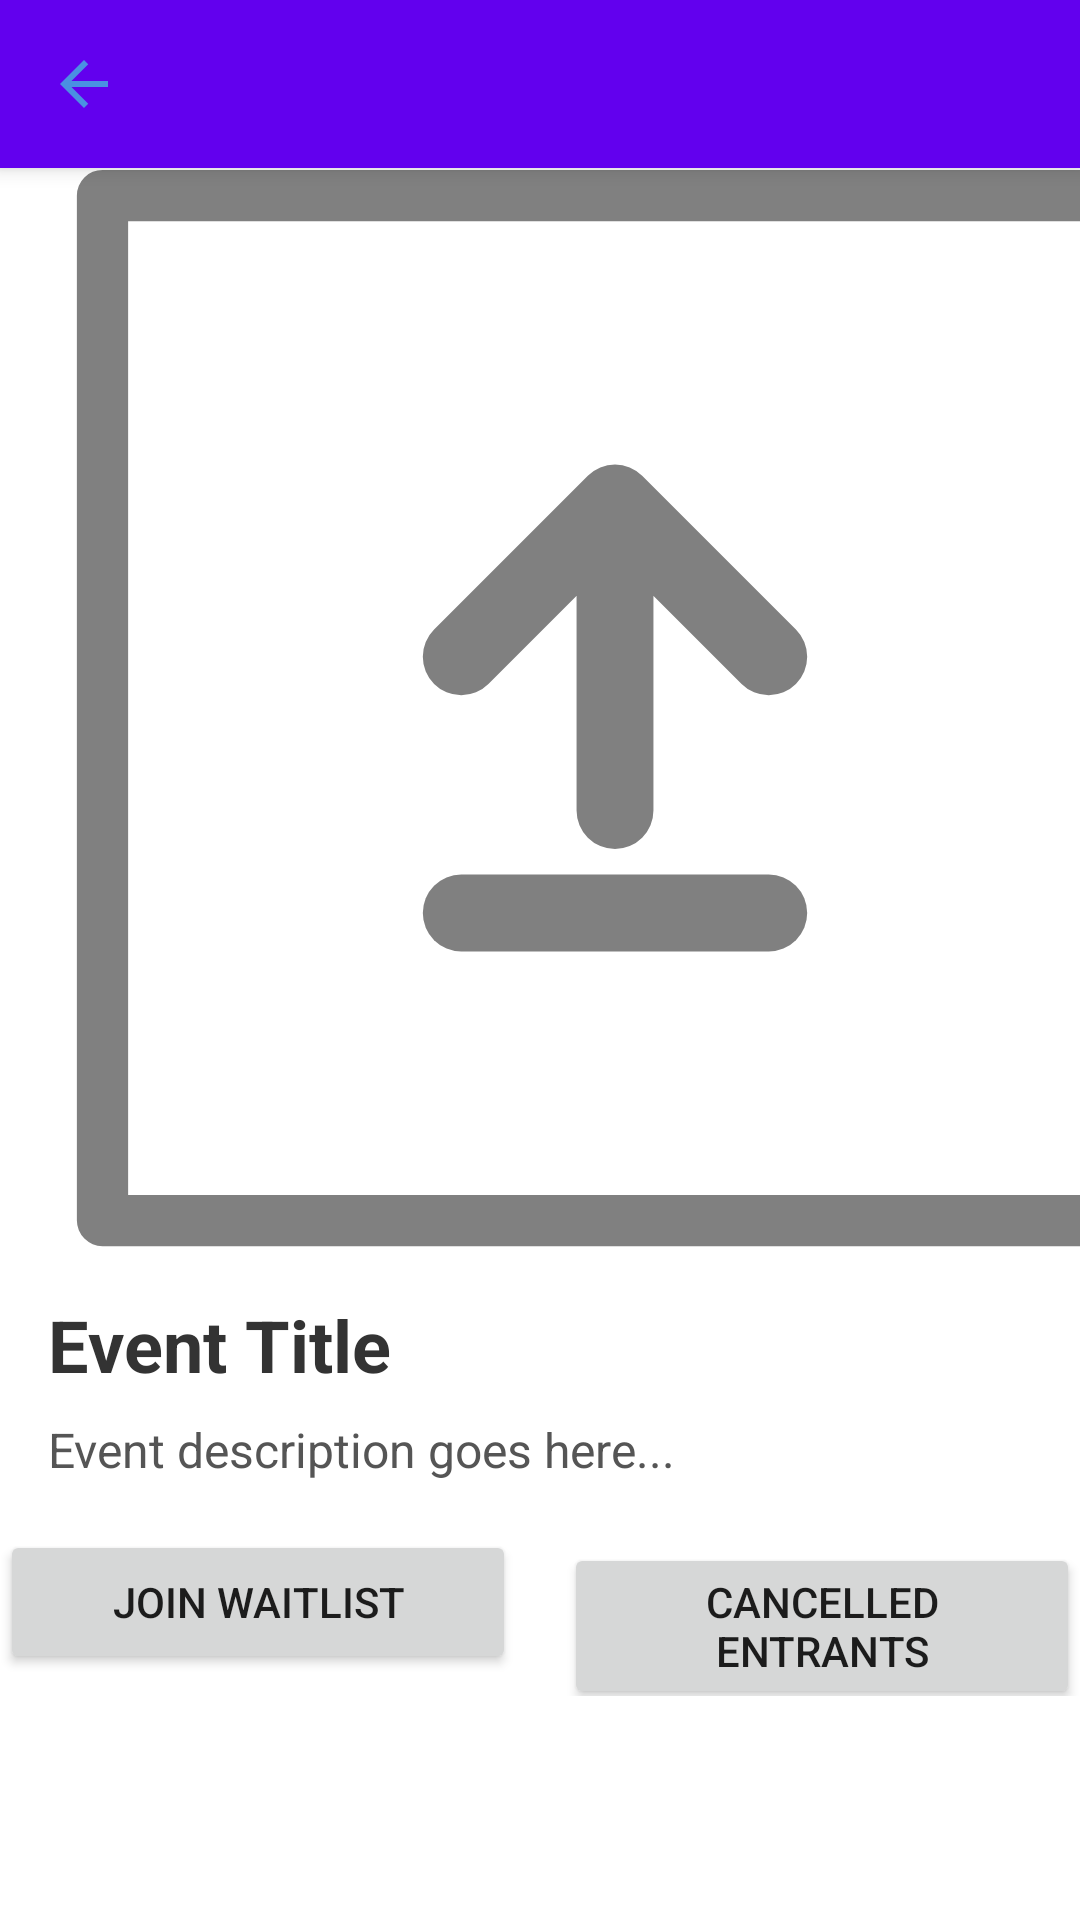

Produce the Android XML layout that renders to this screen, including the resource entries it uses.
<!-- AndroidManifest.xml: application theme Theme.Matata -->
<!-- res/layout/event_detail_activity.xml -->
<?xml version="1.0" encoding="utf-8"?>
<androidx.constraintlayout.widget.ConstraintLayout xmlns:android="http://schemas.android.com/apk/res/android"
    xmlns:app="http://schemas.android.com/apk/res-auto"
    xmlns:tools="http://schemas.android.com/tools"
    android:layout_width="match_parent"
    android:layout_height="match_parent">

    
    <androidx.appcompat.widget.Toolbar
        android:id="@+id/toolbar"
        android:layout_width="match_parent"
        android:layout_height="wrap_content"
        android:background="?attr/colorPrimary"
        android:elevation="4dp"
        android:theme="@style/ThemeOverlay.AppCompat.Dark.ActionBar"
        app:layout_constraintTop_toTopOf="parent">

        <ImageButton
            android:id="@+id/back_button"
            android:layout_width="wrap_content"
            android:layout_height="wrap_content"
            android:background="?attr/selectableItemBackgroundBorderless"
            android:src="@drawable/ic_back_arrow"
            android:contentDescription="Back button" />
    </androidx.appcompat.widget.Toolbar>

    

    

    <ImageView
        android:id="@+id/event_poster"
        android:layout_width="410dp"
        android:layout_height="360dp"
        android:layout_marginBottom="16dp"
        android:contentDescription="Event poster"
        android:src="@drawable/ic_upload"
        android:scaleType="centerCrop"
        app:layout_constraintBottom_toTopOf="@+id/event_title"
        app:layout_constraintEnd_toEndOf="parent"
        app:layout_constraintHeight_percent="0.4"
        app:layout_constraintHorizontal_bias="0.0"
        app:layout_constraintStart_toStartOf="parent"
        app:layout_constraintTop_toBottomOf="@id/toolbar" />

    <TextView
        android:id="@+id/event_title"
        android:layout_width="wrap_content"
        android:layout_height="wrap_content"
        android:layout_marginTop="16dp"
        android:layout_marginStart="16dp"
        android:textSize="24sp"
        android:textStyle="bold"
        android:textColor="#333333"
        app:layout_constraintTop_toBottomOf="@id/event_poster"
        app:layout_constraintStart_toStartOf="parent"
        android:text="Event Title" />

    
    <TextView
        android:id="@+id/event_description"
        android:layout_width="0dp"
        android:layout_height="wrap_content"
        android:layout_marginStart="16dp"
        android:layout_marginTop="8dp"
        android:layout_marginEnd="16dp"
        android:text="Event description goes here..."
        android:textColor="#555555"
        android:textSize="16sp"
        app:layout_constraintEnd_toEndOf="parent"
        app:layout_constraintStart_toStartOf="parent"
        app:layout_constraintTop_toBottomOf="@id/event_title" />

    <LinearLayout
        android:layout_width="0dp"
        android:layout_height="wrap_content"
        android:layout_marginTop="16dp"
        android:orientation="horizontal"
        app:layout_constraintTop_toBottomOf="@+id/event_description"
        app:layout_constraintStart_toStartOf="parent"
        app:layout_constraintEnd_toEndOf="parent">

        <Button
            android:id="@+id/join_waitlist_button"
            android:layout_width="0dp"
            android:layout_height="wrap_content"
            android:layout_weight="1"
            android:layout_marginEnd="8dp"
            android:text="Join Waitlist" />

        <Button
            android:id="@+id/view_cancelled_button"
            android:layout_width="0dp"
            android:layout_height="wrap_content"
            android:layout_weight="1"
            android:layout_marginStart="8dp"
            android:text="Cancelled Entrants" />

    </LinearLayout>

    

    <LinearLayout
        android:id="@+id/linearLayoutDate"
        android:layout_width="match_parent"
        android:layout_height="wrap_content"
        android:layout_marginTop="156dp"
        android:orientation="horizontal"
        app:layout_constraintTop_toBottomOf="@+id/event_description"
        tools:layout_editor_absoluteX="16dp">

        <ImageView
            android:layout_width="20dp"
            android:layout_height="20dp"
            android:contentDescription="@string/calendar_icon"
            android:src="@drawable/ic_calendar" />

        <TextView
            android:id="@+id/dateTextView"
            android:layout_width="wrap_content"
            android:layout_height="wrap_content"
            android:layout_marginStart="8dp"
            android:text="@string/_31_12_2999"
            android:textColor="#555555"
            android:textSize="14sp" />
    </LinearLayout>

    <LinearLayout
        android:id="@+id/linearLayoutTime"
        android:layout_width="match_parent"
        android:layout_height="wrap_content"
        android:orientation="horizontal"
        app:layout_constraintTop_toBottomOf="@+id/linearLayoutDate"
        tools:layout_editor_absoluteX="0dp">

        <ImageView
            android:layout_width="20dp"
            android:layout_height="20dp"
            android:contentDescription="@string/clock_icon"
            android:src="@drawable/ic_clock" />

        <TextView
            android:id="@+id/timeTextView"
            android:layout_width="wrap_content"
            android:layout_height="wrap_content"
            android:layout_marginStart="8dp"
            android:text="@string/_15_00"
            android:textColor="#555555"
            android:textSize="14sp" />
    </LinearLayout>

    <LinearLayout
        android:id="@+id/linearLayoutLocation"
        android:layout_width="match_parent"
        android:layout_height="wrap_content"
        android:orientation="horizontal"
        app:layout_constraintTop_toBottomOf="@+id/linearLayoutTime"
        tools:layout_editor_absoluteX="72dp">

        <ImageView
            android:layout_width="20dp"
            android:layout_height="20dp"
            android:contentDescription="@string/location_icon"
            android:src="@drawable/ic_location" />

        <TextView
            android:id="@+id/locationTextView"
            android:layout_width="wrap_content"
            android:layout_height="wrap_content"
            android:layout_marginStart="8dp"
            android:text="@string/location"
            android:textColor="#555555"
            android:textSize="14sp" />
    </LinearLayout>

</androidx.constraintlayout.widget.ConstraintLayout>
<!-- resources referenced by this layout -->
<resources>
  <!-- drawable ic_back_arrow (drawable) -->
  <?xml version="1.0" encoding="utf-8"?>
  <vector xmlns:android="http://schemas.android.com/apk/res/android"
      android:width="24dp"
      android:height="24dp"
      android:viewportWidth="24"
      android:viewportHeight="24">
      <path
          android:fillColor="#4A90E2"
          android:pathData="M20,11H7.83l5.59,-5.59L12,4l-8,8 8,8 1.41,-1.41L7.83,13H20v-2z"/>
  </vector>
  <!-- drawable ic_clock (drawable) -->
  <?xml version="1.0" encoding="utf-8"?>
  <vector xmlns:android="http://schemas.android.com/apk/res/android"
      android:width="24dp"
      android:height="24dp"
      android:viewportWidth="24"
      android:viewportHeight="24">
  
      <path
          android:fillColor="#4CAF50"
          android:pathData="M12,2a10,10 0,1 1,0 20a10,10 0,1 1,0 -20zm1,10V7h-2v6h5v-2h-3z" />
  
      <path
          android:fillColor="#FFFFFF"
          android:pathData="M11,6h2v6h-2z" />
  
      <path
          android:fillColor="#FFFFFF"
          android:pathData="M11,10h2v3h-2z" />
  </vector>
  <!-- drawable ic_location (drawable) -->
  <?xml version="1.0" encoding="utf-8"?>
  <vector xmlns:android="http://schemas.android.com/apk/res/android"
      android:width="24dp"
      android:height="24dp"
      android:viewportWidth="24"
      android:viewportHeight="24">
  
      <path
          android:fillColor="#FF5722"
          android:pathData="M12,2C8.13,2 5,5.13 5,9c0,5.25 7,13 7,13s7,-7.75 7,-13c0,-3.87 -3.13,-7 -7,-7zM12,11.5c-1.38,0 -2.5,-1.12 -2.5,-2.5S10.62,6.5 12,6.5s2.5,1.12 2.5,2.5 -1.12,2.5 -2.5,2.5z" />
  
      <path
          android:fillColor="#FFFFFF"
          android:pathData="M12,9m-2.5,0a2.5,2.5 0,1 1,5 0a2.5,2.5 0,1 1,-5 0" />
  
  </vector>
  <!-- drawable ic_upload (drawable) -->
  <?xml version="1.0" encoding="utf-8"?>
  <vector xmlns:android="http://schemas.android.com/apk/res/android"
      android:width="100dp"
      android:height="100dp"
      android:viewportWidth="24"
      android:viewportHeight="24">
  
      <path
          android:pathData="M2,2 L22,2 L22,22 L2,22 Z"
          android:strokeWidth="1"
          android:strokeColor="#808080"
          android:strokeLineJoin="round"
          android:fillColor="@android:color/transparent" />
  
      <path
          android:pathData="M12,14V8M9,11l3,-3 3,3"
          android:strokeWidth="1.5"
          android:strokeColor="#808080"
          android:fillColor="@android:color/transparent"
          android:strokeLineCap="round"
          android:strokeLineJoin="round"/>
  
      <path
          android:pathData="M9,16H15"
          android:strokeWidth="1.5"
          android:strokeColor="#808080"
          android:fillColor="@android:color/transparent"
          android:strokeLineCap="round"/>
  
  </vector>
  <string name="_15_00">15:00</string>
  <string name="_31_12_2999">31-12-2999</string>
  <string name="calendar_icon">Calendar Icon</string>
  <string name="clock_icon">Clock Icon</string>
  <string name="location">Location</string>
  <string name="location_icon">Location Icon</string>
  <style name="Theme.Matata" parent="Base.Theme.Matata" />
  <style name="Base.Theme.Matata" parent="Theme.MaterialComponents.DayNight.NoActionBar">
          
          
      </style>
</resources>
